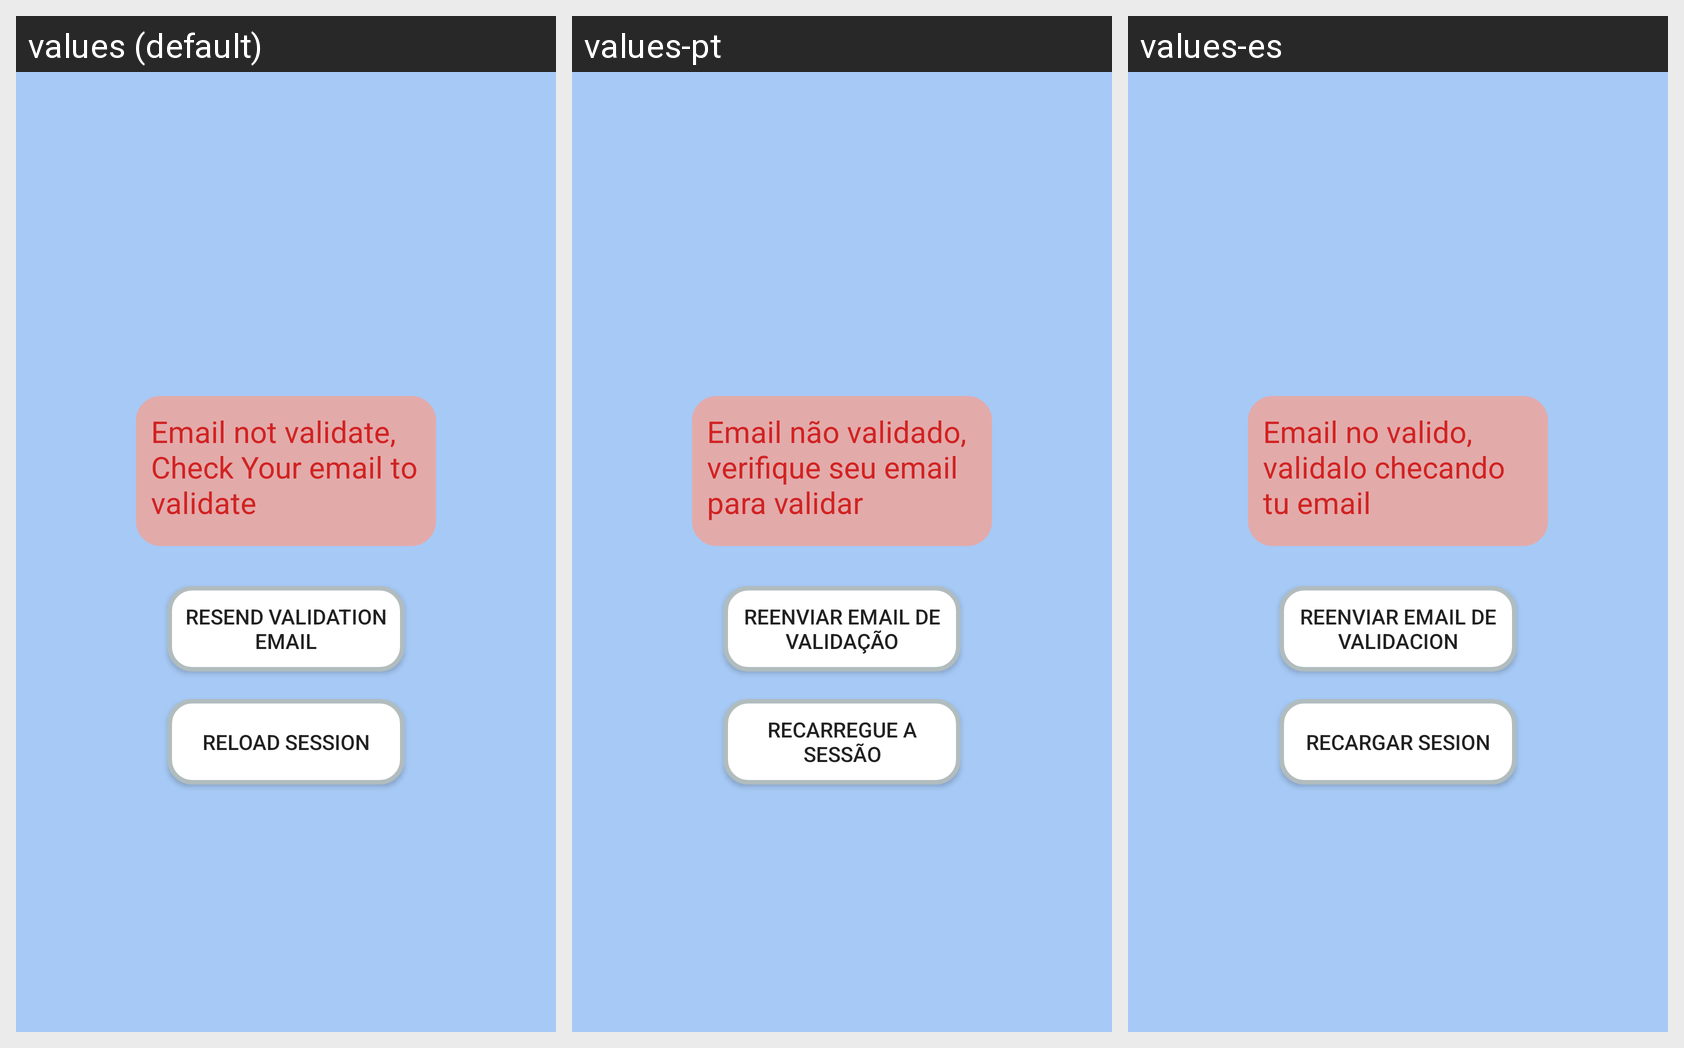

Locale-by-locale string values for the Android screen shown in this grid:
Android screen res/layout/activity_email_no_validate.xml rendered under 3 locales, left to right: values (default), values-pt, values-es. Device: Nexus 5 (rendered at 1080×1920; each locale shown at half size, 540×960, under a caption strip naming it); theme Theme.MiMedico.
Strings drawn on this screen, with the default value and each locale's value (text and hints the layout hard-codes, and strings that could not be matched under every locale, appear in the picture but are not listed):

email_no_validate
  values: Email not validate, Check Your email to validate
  values-pt: Email não validado, verifique seu email para validar
  values-es: Email no valido, validalo checando tu email

resend
  values: Resend Validation Email
  values-pt: Reenviar Email de Validação
  values-es: Reenviar email de validacion

reload
  values: Reload Session
  values-pt: Recarregue a Sessão
  values-es: Recargar Sesion
